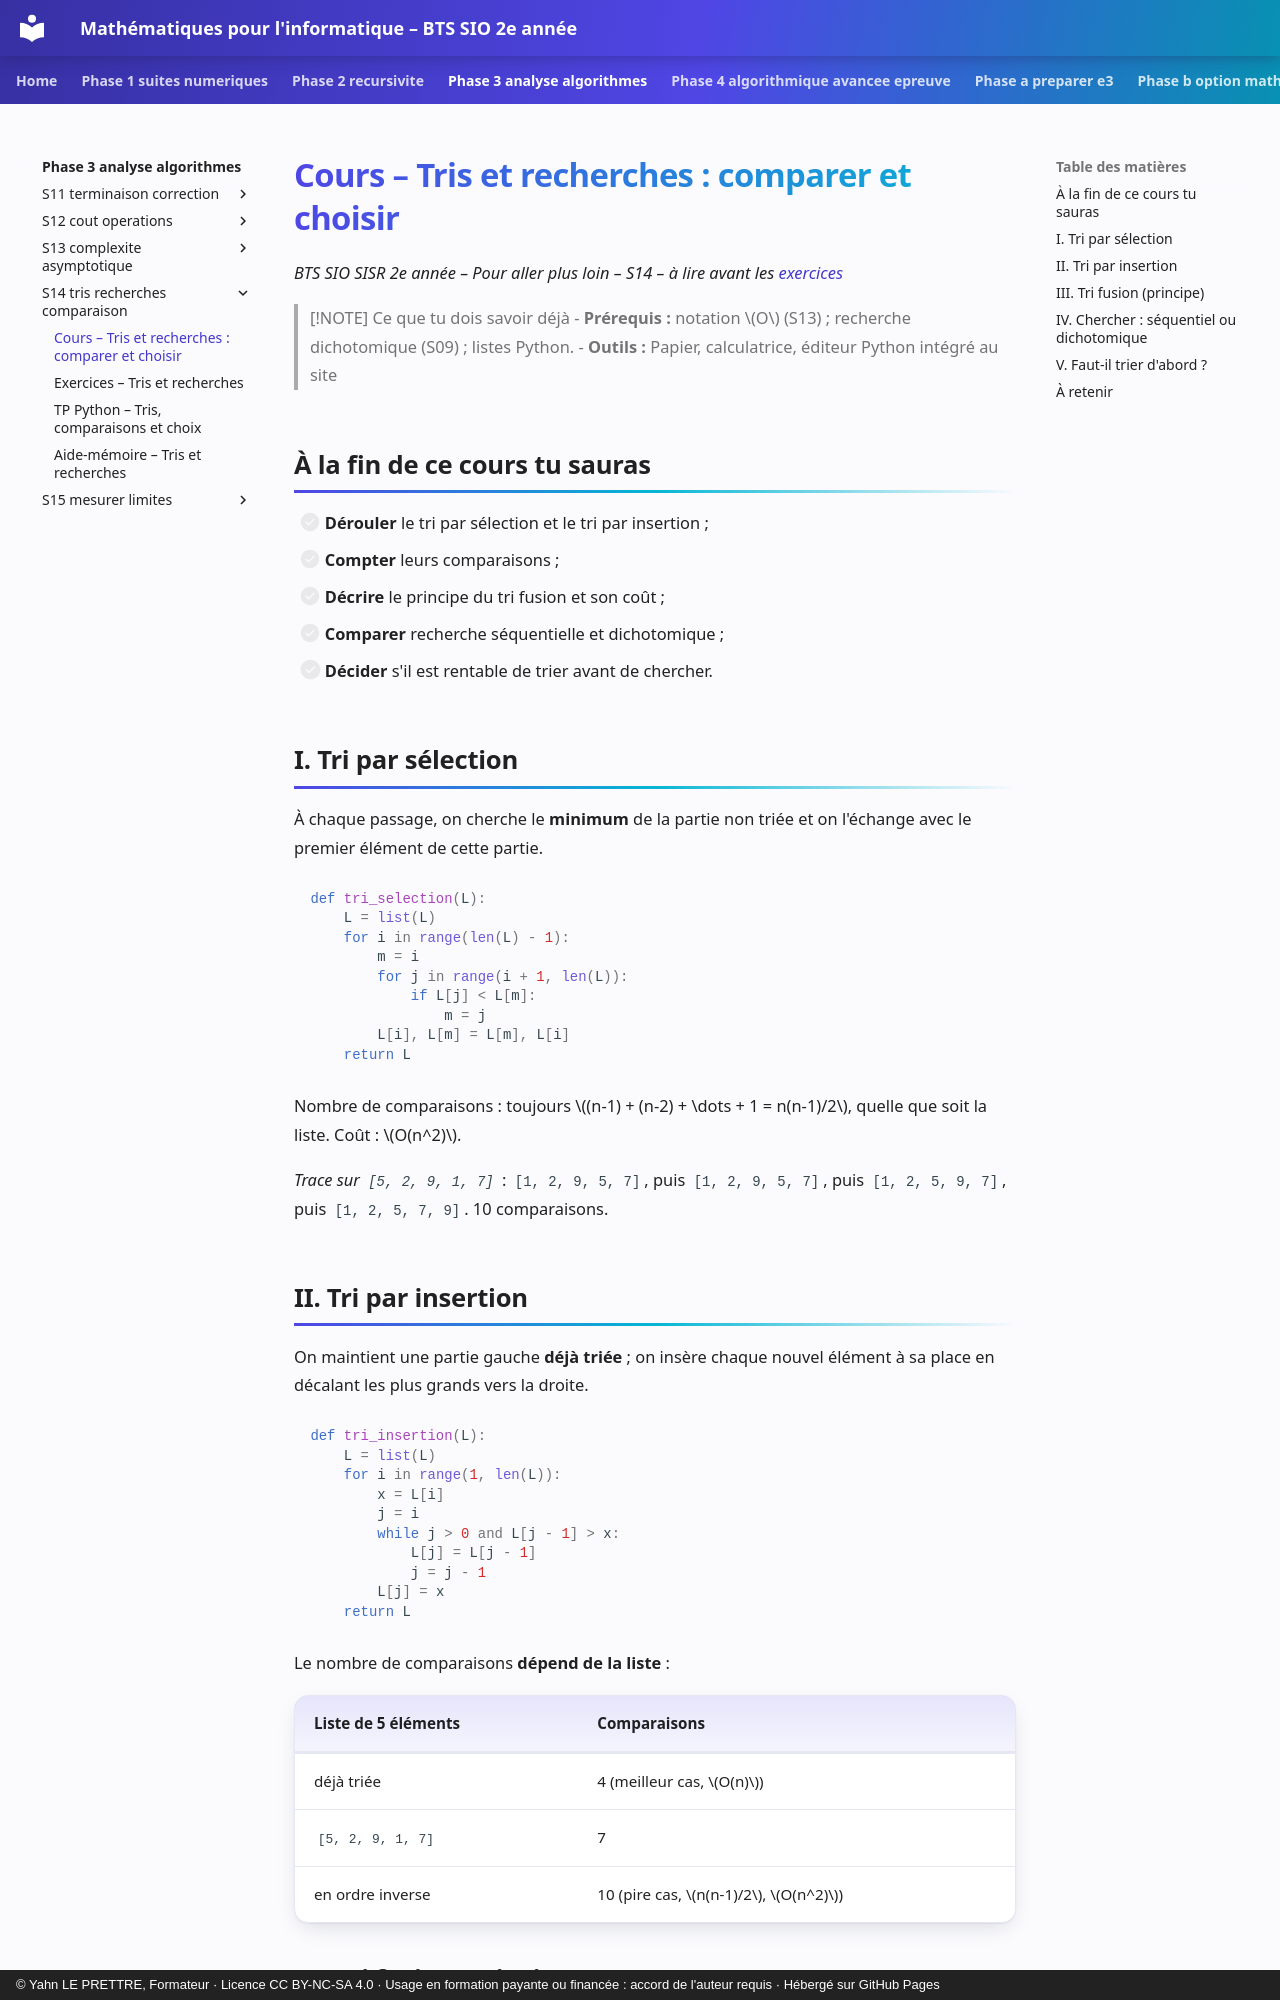

repository: YahnLP/bts2-sio-sisr--math_algo · page: phase-3-analyse-algorithmes/S14-tris-recherches-comparaison/01-cours/index.html · generator: mkdocs · copyright: © Yahn LE PRETTRE, Formateur · Licence CC BY-NC-SA 4.0 · Usage en formation payante ou financée : accord de l'auteur requis · Hébergé sur GitHub Pages

# Cours – Tris et recherches : comparer et choisir

*BTS SIO SISR 2e année – Pour aller plus loin – S14 – à lire avant les [exercices](02-exercices.md)*

> [!NOTE] Ce que tu dois savoir déjà
> - **Prérequis :** notation \(O\) (S13) ; recherche dichotomique (S09) ; listes Python.
> - **Outils :** Papier, calculatrice, éditeur Python intégré au site

## À la fin de ce cours tu sauras

- [ ] **Dérouler** le tri par sélection et le tri par insertion ;
- [ ] **Compter** leurs comparaisons ;
- [ ] **Décrire** le principe du tri fusion et son coût ;
- [ ] **Comparer** recherche séquentielle et dichotomique ;
- [ ] **Décider** s'il est rentable de trier avant de chercher.

## I. Tri par sélection

À chaque passage, on cherche le **minimum** de la partie non triée et on l'échange avec le premier élément de cette partie.

```python
def tri_selection(L):
    L = list(L)
    for i in range(len(L) - 1):
        m = i
        for j in range(i + 1, len(L)):
            if L[j] < L[m]:
                m = j
        L[i], L[m] = L[m], L[i]
    return L
```

Nombre de comparaisons : toujours \((n-1) + (n-2) + \dots + 1 = n(n-1)/2\), quelle que soit la liste. Coût : \(O(n^2)\).

*Trace sur `[5, 2, 9, 1, 7]`* : `[1, 2, 9, 5, 7]`, puis `[1, 2, 9, 5, 7]`, puis `[1, 2, 5, 9, 7]`, puis `[1, 2, 5, 7, 9]`. 10 comparaisons.

## II. Tri par insertion

On maintient une partie gauche **déjà triée** ; on insère chaque nouvel élément à sa place en décalant les plus grands vers la droite.

```python
def tri_insertion(L):
    L = list(L)
    for i in range(1, len(L)):
        x = L[i]
        j = i
        while j > 0 and L[j - 1] > x:
            L[j] = L[j - 1]
            j = j - 1
        L[j] = x
    return L
```

Le nombre de comparaisons **dépend de la liste** :

| Liste de 5 éléments | Comparaisons |
|---|---|
| déjà triée | 4 (meilleur cas, \(O(n)\)) |
| `[5, 2, 9, 1, 7]` | 7 |
| en ordre inverse | 10 (pire cas, \(n(n-1)/2\), \(O(n^2)\)) |
